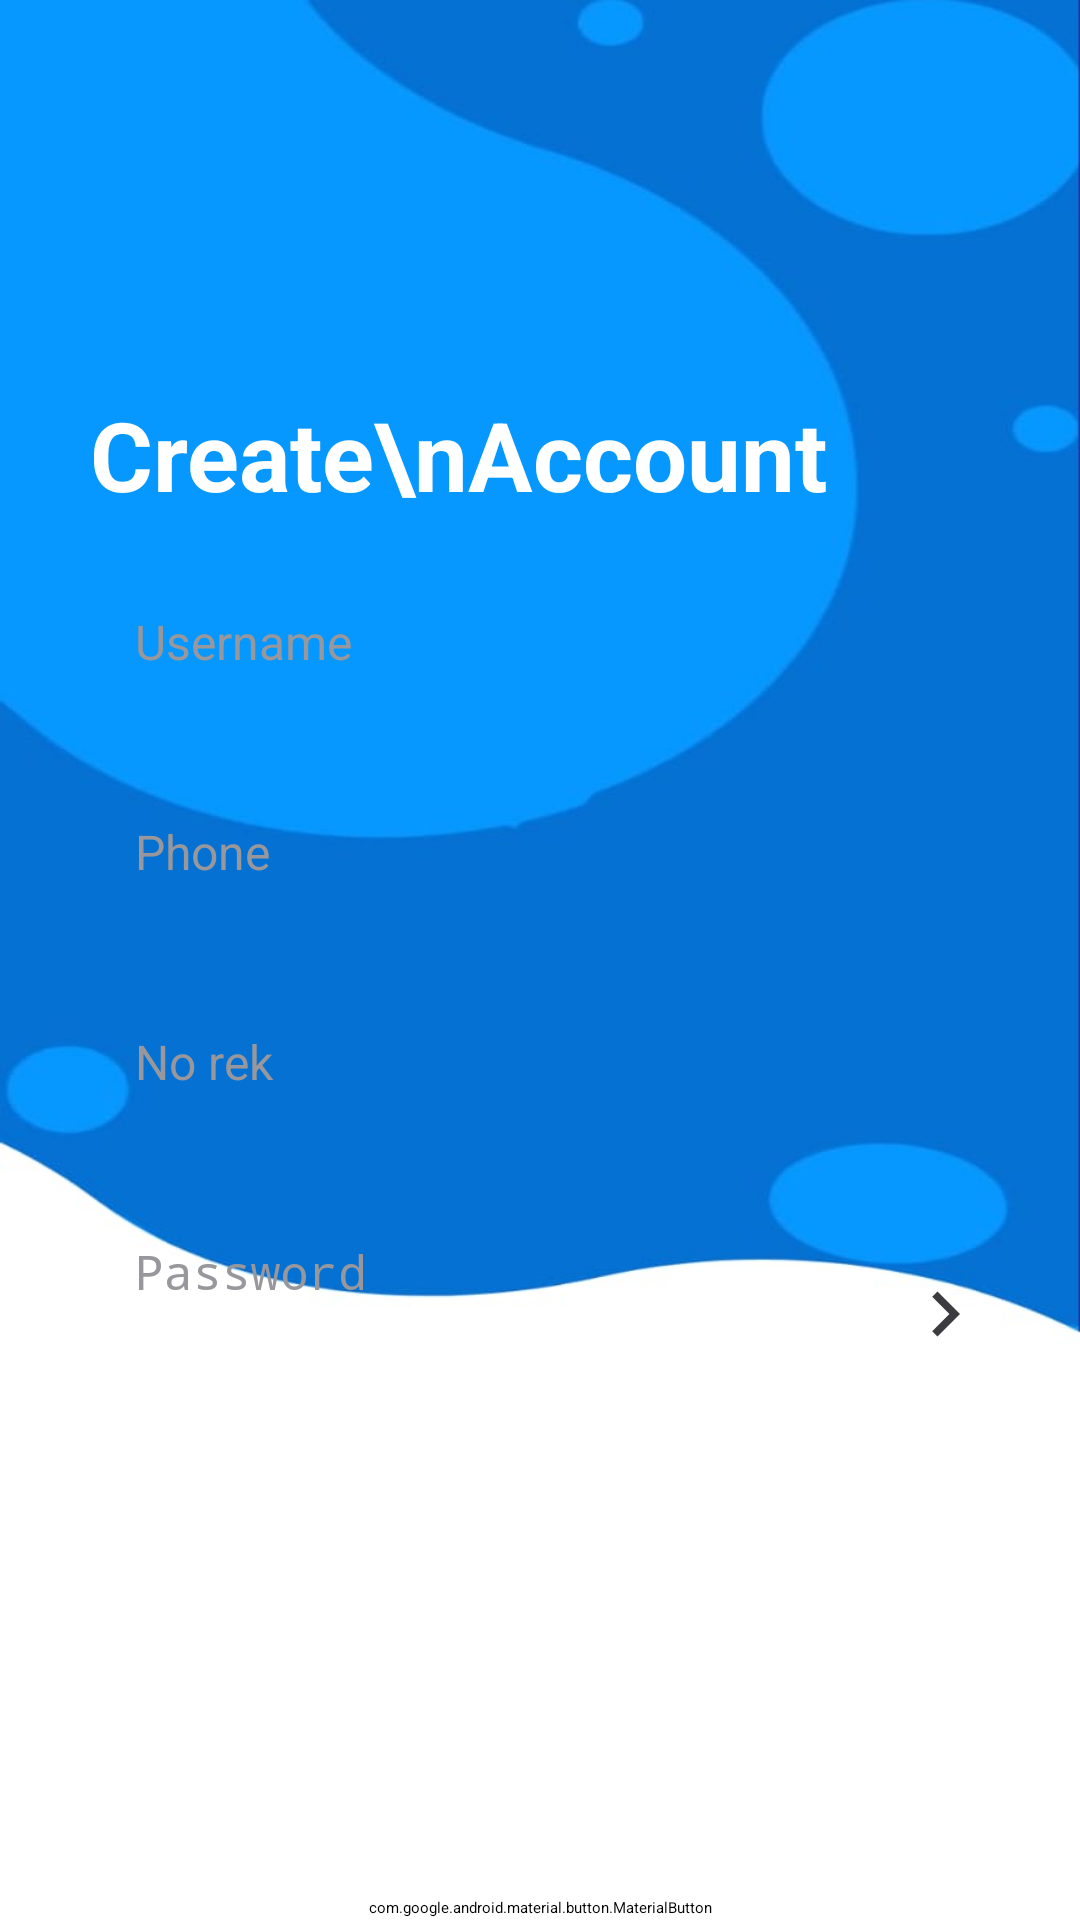

Android layout source for this screen:
<!-- AndroidManifest.xml: application theme Theme.MoneyMate -->
<!-- res/layout/registrasi.xml -->
<?xml version="1.0" encoding="utf-8"?>
<ScrollView xmlns:android="http://schemas.android.com/apk/res/android"
    xmlns:app="http://schemas.android.com/apk/res-auto"
    xmlns:tools="http://schemas.android.com/tools"
    android:layout_width="match_parent"
    android:layout_height="match_parent"
    android:background="@drawable/bg2"
    tools:context=".RegisterActivity">

    <androidx.constraintlayout.widget.ConstraintLayout
        android:layout_width="match_parent"
        android:layout_height="wrap_content"
        android:padding="30dp">

        <ImageButton
            android:id="@+id/btnBack"
            android:layout_width="51dp"
            android:layout_height="50dp"
            android:layout_marginStart="-15dp"
            android:layout_marginTop="8dp"
            android:background="?attr/selectableItemBackground"
            android:contentDescription="Kembali"
            android:scaleType="centerInside"
            android:src="@drawable/back_white"
            app:layout_constraintStart_toStartOf="parent"
            app:layout_constraintTop_toTopOf="parent" />

        <ImageView
            android:id="@+id/imgWave"
            android:layout_width="match_parent"
            android:layout_height="200dp"
            android:layout_marginTop="60dp"
            android:scaleType="fitXY"
            app:layout_constraintTop_toTopOf="parent" />

        <TextView
            android:id="@+id/tvWelcome"
            android:layout_width="wrap_content"
            android:layout_height="wrap_content"
            android:text="Create\nAccount"
            android:textColor="@android:color/white"
            android:textSize="32sp"
            android:textStyle="bold"
            android:lineSpacingExtra="5sp"
            app:layout_constraintTop_toTopOf="@id/imgWave"
            app:layout_constraintStart_toStartOf="parent"
            android:layout_marginTop="40dp" />

        <EditText
            android:id="@+id/etUsername"
            android:layout_width="match_parent"
            android:layout_height="50dp"
            android:hint="Username"
            android:textSize="16sp"
            android:background="@drawable/edittext_background"
            android:paddingStart="15dp"
            android:textColorHint="@color/gray"
            app:layout_constraintTop_toBottomOf="@id/tvWelcome"
            android:layout_marginTop="30dp" />

        <EditText
            android:id="@+id/etTelp"
            android:layout_width="match_parent"
            android:layout_height="50dp"
            android:hint="Phone"
            android:textSize="16sp"
            android:background="@drawable/edittext_background"
            android:paddingStart="15dp"
            android:textColorHint="@color/gray"
            app:layout_constraintTop_toBottomOf="@id/etUsername"
            android:layout_marginTop="20dp" />

        <EditText
            android:id="@+id/etNorek"
            android:layout_width="match_parent"
            android:layout_height="50dp"
            android:hint="No rek"
            android:textSize="16sp"
            android:background="@drawable/edittext_background"
            android:paddingStart="15dp"
            android:textColorHint="@color/gray"
            app:layout_constraintTop_toBottomOf="@id/etTelp"
            android:layout_marginTop="20dp" />

        <EditText
            android:id="@+id/etPassword"
            android:layout_width="match_parent"
            android:layout_height="50dp"
            android:hint="Password"
            android:textSize="16sp"
            android:background="@drawable/edittext_background"
            android:paddingStart="15dp"
            android:inputType="textPassword"
            android:textColorHint="@color/gray"
            android:drawableEnd="@drawable/chevron_right_24"
            app:layout_constraintTop_toBottomOf="@id/etNorek"
            android:layout_marginTop="20dp" />

        <TextView
            android:id="@+id/tvForgotPassword"
            android:layout_width="wrap_content"
            android:layout_height="wrap_content"
            android:text="Forgot password?"
            android:textSize="14sp"
            android:textColor="@android:color/white"
            android:textStyle="bold"
            app:layout_constraintEnd_toEndOf="parent"
            app:layout_constraintTop_toBottomOf="@id/etPassword"
            android:layout_marginTop="10dp" />

        <com.google.android.material.button.MaterialButton
            android:id="@+id/btnRegis"
            android:layout_width="match_parent"
            android:layout_height="48dp"
            android:layout_marginTop="120dp"
            android:backgroundTint="@android:color/transparent"
            app:strokeColor="@color/bluee"
            app:strokeWidth="2dp"
            android:text="Registrasi"
            android:textColor="@color/bluee"
            android:textStyle="bold"
            app:layout_constraintTop_toBottomOf="@id/tvForgotPassword"
            tools:layout_editor_absoluteX="30dp" />

        <TextView
            android:id="@+id/tvLogin"
            android:layout_width="wrap_content"
            android:layout_height="wrap_content"
            android:layout_marginTop="196dp"
            android:text="Sudah punya akun? Login di sini"
            android:textColor="@color/bluee"
            android:textSize="16sp"
            android:textStyle="bold"
            app:layout_constraintEnd_toEndOf="parent"
            app:layout_constraintStart_toStartOf="parent"
            app:layout_constraintTop_toBottomOf="@id/tvForgotPassword" />

    </androidx.constraintlayout.widget.ConstraintLayout>
</ScrollView>
<!-- resources referenced by this layout -->
<resources>
  <color name="bluee">#0066FF</color>
  <color name="gray">#97979C</color>
  <!-- drawable bg2 (drawable) -->
  <?xml version="1.0" encoding="utf-8"?>
  <layer-list xmlns:android="http://schemas.android.com/apk/res/android">
      <item>
          <bitmap
              android:src="@drawable/login"
              android:scaleType="centerCrop"/>
      </item>
  </layer-list>
  <!-- drawable chevron_right_24 (drawable) -->
  <vector android:height="30dp" android:tint="#3B3B40"
      android:viewportHeight="24" android:viewportWidth="24"
      android:width="30dp" xmlns:android="http://schemas.android.com/apk/res/android">
      <path android:fillColor="@android:color/white" android:pathData="M10,6L8.59,7.41 13.17,12l-4.58,4.59L10,18l6,-6z"/>
  </vector>
  <!-- drawable login: jpg bitmap (drawable, 17883 bytes) -->
</resources>
